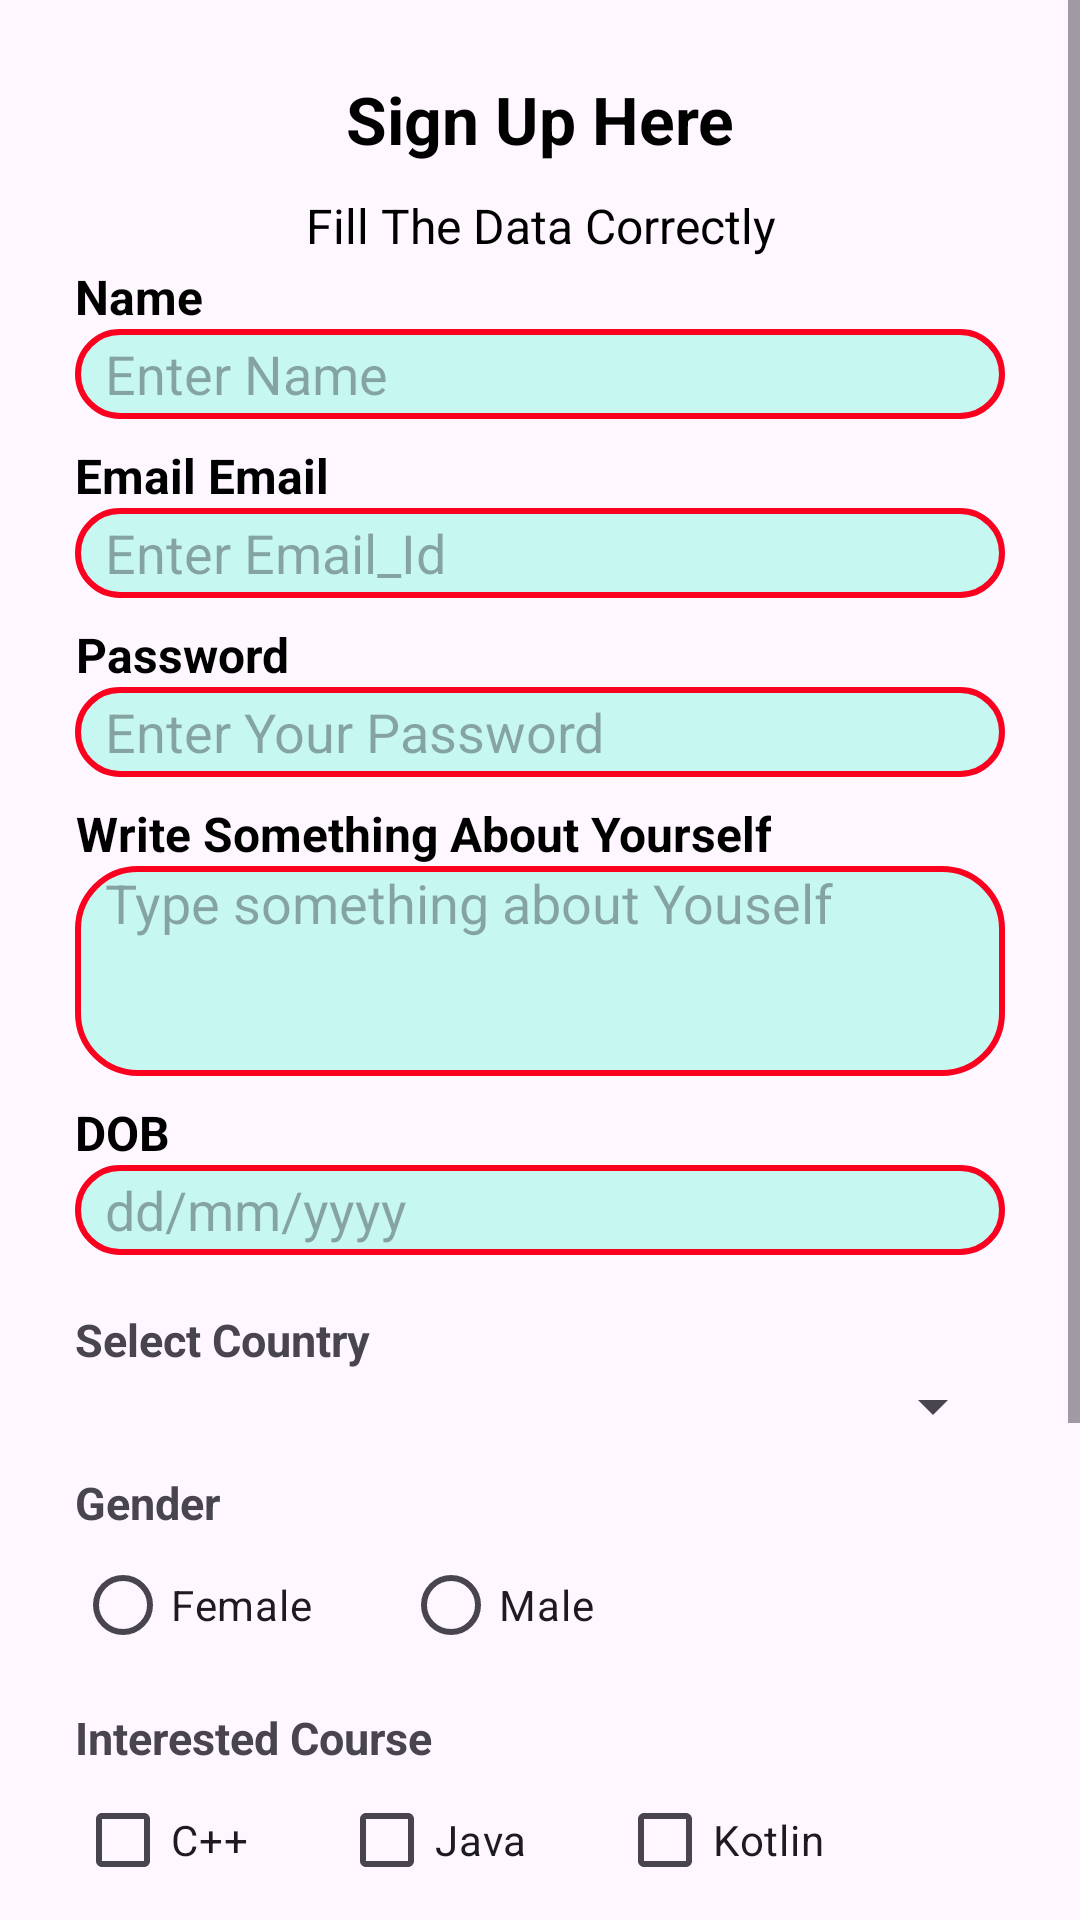

Android layout source for this screen:
<!-- AndroidManifest.xml: application theme Theme.MyApplicationONE -->
<!-- res/layout/activity_main.xml -->
<?xml version="1.0" encoding="utf-8"?>
<ScrollView xmlns:android="http://schemas.android.com/apk/res/android"
    xmlns:app="http://schemas.android.com/apk/res-auto"
    android:layout_width="match_parent"
    android:layout_height="match_parent">

<LinearLayout
    android:layout_width="match_parent"
    android:layout_height="match_parent"
    android:orientation="vertical"
    android:padding="25dp"
    app:layout_constraintBottom_toBottomOf="parent"
    app:layout_constraintEnd_toEndOf="parent"
    app:layout_constraintHorizontal_bias="1.0"
    app:layout_constraintStart_toStartOf="parent"
    app:layout_constraintTop_toTopOf="parent"
    app:layout_constraintVertical_bias="1.0">

    <TextView
        android:layout_width="match_parent"
        android:layout_height="wrap_content"
        android:layout_marginBottom="10dp"
        android:gravity="center"
        android:text="@string/sign_up_here"
        android:textColor="@color/black"
        android:textSize="22sp"
        android:textStyle="bold" />

    <TextView
        android:layout_width="match_parent"
        android:layout_height="wrap_content"
        android:layout_marginBottom="2dp"
        android:gravity="center"
        android:text="@string/fill_data"
        android:textColor="@color/black"
        android:textSize="16sp" />

    <TextView
        android:layout_width="wrap_content"
        android:layout_height="wrap_content"
        android:gravity="center"
        android:text="@string/name"
        android:textColor="@color/black"
        android:textSize="16sp"
        android:textStyle="bold" />

    <EditText
        android:id="@+id/etName"
        android:layout_width="match_parent"
        android:layout_height="30dp"
        android:layout_marginBottom="8dp"
        android:autofillHints="username"
        android:background="@drawable/input_field"
        android:ems="10"
        android:hint="@string/enter_name"
        android:inputType="text"
        android:paddingStart="10dp"
        android:paddingEnd="10dp"/>

    <TextView
        android:layout_width="wrap_content"
        android:layout_height="wrap_content"
        android:gravity="center"
        android:text="@string/enter_email"
        android:textColor="@color/black"
        android:textSize="16sp"
        android:textStyle="bold" />

    <EditText
        android:id="@+id/etEmail"
        android:layout_width="match_parent"
        android:layout_height="30dp"
        android:layout_marginBottom="8dp"
        android:autofillHints="username"
        android:background="@drawable/input_field"
        android:ems="10"
        android:hint="@string/enter_email_id"
        android:inputType="textEmailAddress"
        android:paddingStart="10dp"
        android:paddingEnd="10dp"/>

    <TextView
        android:layout_width="wrap_content"
        android:layout_height="wrap_content"
        android:gravity="center"
        android:text="@string/password"
        android:textColor="@color/black"
        android:textSize="16sp"
        android:textStyle="bold" />

    <EditText
        android:id="@+id/etPassword"
        android:layout_width="match_parent"
        android:layout_height="30dp"
        android:layout_marginBottom="8dp"
        android:autofillHints="username"
        android:background="@drawable/input_field"
        android:ems="10"
        android:hint="@string/enter_your_password"
        android:inputType="textPassword"
        android:paddingStart="10dp"
        android:paddingEnd="10dp"/>

    <TextView
        android:layout_width="wrap_content"
        android:layout_height="wrap_content"
        android:gravity="center"
        android:text="@string/write_about_yourself"
        android:textColor="@color/black"
        android:textSize="16sp"
        android:textStyle="bold" />

    <EditText
        android:id="@+id/etAboutMe"
        android:layout_width="match_parent"
        android:layout_height="70dp"
        android:layout_marginBottom="8dp"
        android:autofillHints="username"
        android:background="@drawable/input_field"
        android:ems="10"
        android:gravity="top"
        android:hint="@string/type_something"
        android:inputType="textPassword"
        android:paddingStart="10dp"
        android:paddingEnd="10dp"/>
    <TextView
        android:layout_width="wrap_content"
        android:layout_height="wrap_content"
        android:gravity="center"
        android:text="DOB"
        android:textColor="@color/black"
        android:textSize="16sp"
        android:textStyle="bold" />

    <EditText
        android:id="@+id/etDate"
        android:layout_width="match_parent"
        android:layout_height="30dp"
        android:layout_marginBottom="8dp"
        android:autofillHints="username"
        android:background="@drawable/input_field"
        android:ems="10"
        android:hint="dd/mm/yyyy"
        android:inputType="date"
        android:paddingStart="10dp"
        android:paddingEnd="10dp"
        android:focusable="false"
    android:clickable="true" />
    <TextView
        android:id="@+id/CountryNames"
        android:layout_width="wrap_content"
        android:layout_height="wrap_content"
        android:paddingTop="10dp"
        android:text="Select Country"
        android:textSize="15sp"
        android:textStyle="bold" />

    <Spinner
        android:id="@+id/countrySpinner"
        android:layout_width="match_parent"
        android:layout_height="wrap_content" />


    <TextView
        android:id="@+id/gender"
        android:layout_width="wrap_content"
        android:layout_height="wrap_content"
        android:paddingTop="10dp"
        android:text="@string/gender"
        android:textSize="15sp"
        android:textStyle="bold" />

    <RadioGroup
        android:layout_width="wrap_content"
        android:layout_height="wrap_content"
        android:orientation="horizontal">

        <RadioButton
            android:id="@+id/radioButton"
            android:layout_width="wrap_content"
            android:layout_height="wrap_content"
            android:text="@string/female" />
        <RadioButton
            android:id="@+id/radioButton2"
            android:layout_width="wrap_content"
            android:layout_height="wrap_content"
            android:layout_marginStart="30dp"
            android:text="@string/male" />


    </RadioGroup>

    <TextView
        android:layout_width="wrap_content"
        android:layout_height="wrap_content"
        android:paddingTop="10dp"
        android:text="@string/interested_field"
        android:textSize="15sp"
        android:textStyle="bold" />

    <LinearLayout
        android:layout_width="wrap_content"
        android:layout_height="wrap_content"
        android:orientation="horizontal">

        <CheckBox
            android:id="@+id/cpp"
            android:layout_width="wrap_content"
            android:layout_height="wrap_content"
            android:text="@string/cpp" />

        <CheckBox
            android:id="@+id/java"
            android:layout_width="wrap_content"
            android:layout_height="wrap_content"
            android:layout_marginStart="30dp"
            android:text="@string/java" />

        <CheckBox
            android:id="@+id/kotlin"
            android:layout_width="0dp"
            android:layout_height="wrap_content"
            android:layout_marginStart="30dp"
            android:layout_weight="1"
            android:text="@string/kotlin" />


    </LinearLayout>
    <Button
        android:id="@+id/submitBtn"
        android:layout_width="wrap_content"
        android:layout_height="wrap_content"
        android:layout_gravity="center"
        android:layout_marginTop="20dp"
        android:text="@string/submit" />

    <Button

        android:layout_width="wrap_content"
        android:layout_height="wrap_content"
        android:id="@+id/login"
        style="@style/Widget.Material3.Button.OutlinedButton.Icon"
        android:layout_gravity="center"
        android:layout_marginTop="20dp"
        android:text="@string/android"
        app:icon="@drawable/ic_android_black_24dp"
        app:iconTint="@color/black"/>


    <android.widget.Button
        android:id="@+id/clearBtn"
        android:layout_width="wrap_content"
        android:layout_height="50dp"
        android:layout_gravity="center"
        android:layout_marginTop="15dp"
        android:textColor="@color/black"
        android:background="@drawable/clear_button"
        android:text="@string/clear" />

</LinearLayout>
</ScrollView>
<!-- resources referenced by this layout -->
<resources>
  <color name="black">#FF000000</color>
  <!-- drawable clear_button (drawable) -->
  <?xml version="1.0" encoding="utf-8"?>
      <shape xmlns:android="http://schemas.android.com/apk/res/android"
          android:shape="rectangle">
      <corners android:radius="10dp"/>
      <stroke android:width="1dp" android:color="#100D0F"/>
  
          
          <gradient
              android:startColor="#F7FBF0C5"
              android:endColor="#E980FB"
              android:type="linear"
              android:angle="45"/>
      </shape>
  <!-- drawable ic_android_black_24dp (drawable) -->
  <vector xmlns:android="http://schemas.android.com/apk/res/android" android:alpha="0.9" android:height="24dp" android:tint="#000000" android:viewportHeight="24" android:viewportWidth="24" android:width="24dp">
          
      <path android:fillColor="#FF000000" android:pathData="M17.6,11.48 L19.44,8.3a0.63,0.63 0,0 0,-1.09 -0.63l-1.88,3.24a11.43,11.43 0,0 0,-8.94 0L5.65,7.67a0.63,0.63 0,0 0,-1.09 0.63L6.4,11.48A10.81,10.81 0,0 0,1 20L23,20A10.81,10.81 0,0 0,17.6 11.48ZM7,17.25A1.25,1.25 0,1 1,8.25 16,1.25 1.25,0 0,1 7,17.25ZM17,17.25A1.25,1.25 0,1 1,18.25 16,1.25 1.25,0 0,1 17,17.25Z"/>
      
  </vector>
  <!-- drawable input_field (drawable) -->
  <?xml version="1.0" encoding="utf-8"?>
  <selector xmlns:android="http://schemas.android.com/apk/res/android">
      <item android:state_enabled="true" android:state_focused="true">
          <shape android:shape="rectangle">
              <solid android:color="@color/inputfieldcolor"/>
              <corners android:radius="20dp"/>
              <stroke android:width="1dp" android:color="#F1CB19"/>
          </shape>
      </item>
  
      <item android:state_enabled="true">
          <shape android:shape="rectangle">
              <solid android:color="#C6F8F1"/>
              <corners android:radius="20dp"/>
              <stroke android:width="2dp" android:color="#FA021F"/>
          </shape>
      </item>
  </selector>
  <string name="android">Android</string>
  <string name="clear">Clear</string>
  <string name="cpp">C++</string>
  <string name="enter_email">Email Email</string>
  <string name="enter_email_id">Enter Email_Id</string>
  <string name="enter_name">Enter Name</string>
  <string name="enter_your_password">Enter Your Password</string>
  <string name="female">Female</string>
  <string name="fill_data">Fill The Data Correctly</string>
  <string name="gender">Gender</string>
  <string name="interested_field">Interested Course</string>
  <string name="java">Java</string>
  <string name="kotlin">Kotlin</string>
  <string name="male">Male</string>
  <string name="name">Name</string>
  <string name="password">Password</string>
  <string name="sign_up_here">Sign Up Here</string>
  <string name="submit">Submit</string>
  <string name="type_something">Type something about Youself</string>
  <string name="write_about_yourself">Write Something About Yourself</string>
  <style name="Theme.MyApplicationONE" parent="Base.Theme.MyApplicationONE" />
  <color name="inputfieldcolor">#595959</color>
  <style name="Base.Theme.MyApplicationONE" parent="Theme.Material3.DayNight.NoActionBar">
          
          
      </style>
</resources>
